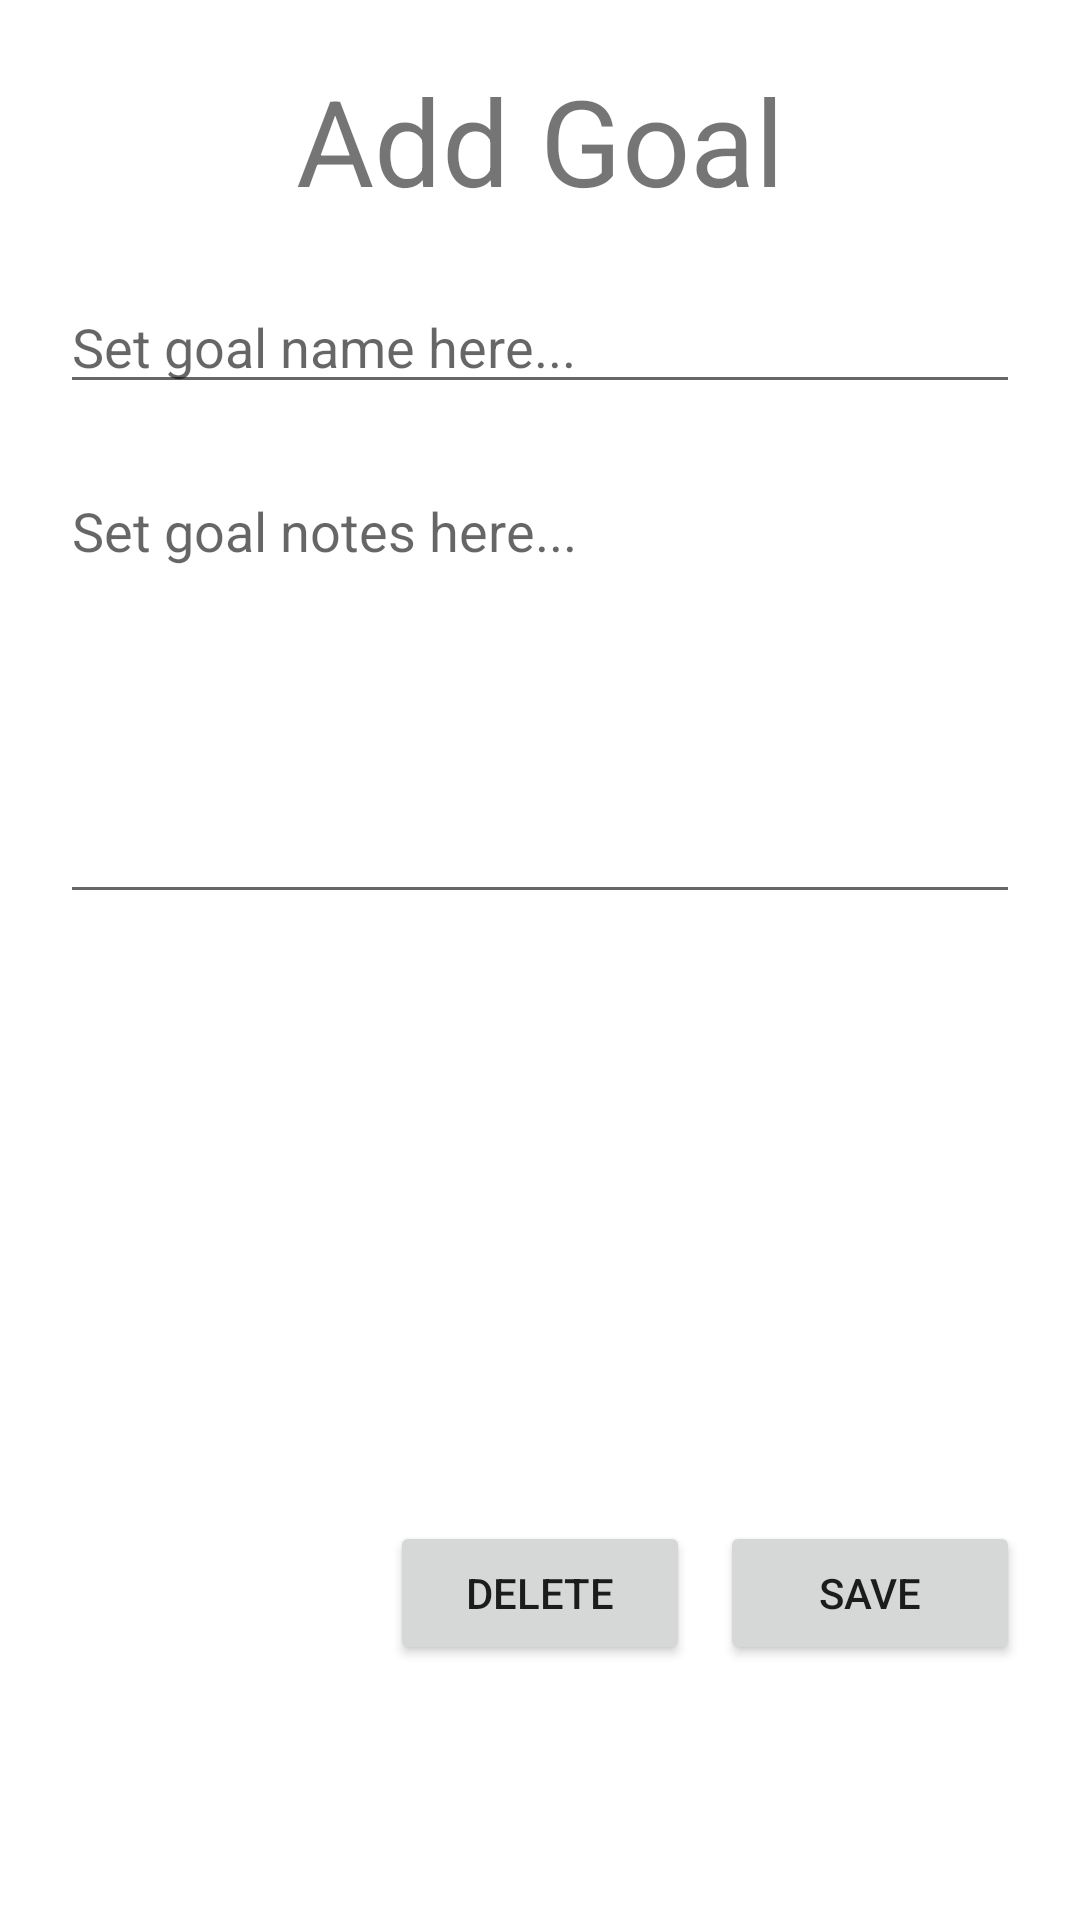

The Android layout XML behind this screen, and the referenced resources:
<!-- AndroidManifest.xml: application theme Theme.MyApplication -->
<!-- res/layout/fragment_add_goal.xml -->
<?xml version="1.0" encoding="utf-8"?>
<LinearLayout xmlns:android="http://schemas.android.com/apk/res/android"
    xmlns:tools="http://schemas.android.com/tools"
    android:layout_width="match_parent"
    android:layout_height="match_parent"
    android:orientation="vertical"
    android:paddingTop="20dp"
    android:paddingRight="20dp"
    android:paddingLeft="20dp"
    android:paddingBottom="85dp"
    tools:context=".ui.goals.AddGoalFragment"
    android:id="@+id/addGoalLayout">

    
    <TextView
        android:layout_width="match_parent"
        android:layout_height="wrap_content"
        android:gravity="center_horizontal"
        android:text="Add Goal"
        android:textSize="40dp"
        android:id="@+id/addGoalTitle"/>

    <EditText
        android:id="@+id/setGoalName"
        android:layout_width="match_parent"
        android:layout_height="wrap_content"
        android:ems="10"
        android:inputType="textPersonName"
        android:layout_gravity="center"
        android:hint="Set goal name here..."
        android:layout_marginTop="20dp"/>

    <EditText
        android:id="@+id/setGoalNotes"
        android:layout_width="match_parent"
        android:layout_height="150dp"
        android:ems="10"
        android:gravity="start|top"
        android:inputType="textMultiLine"
        android:hint="Set goal notes here..."
        android:layout_marginTop="20dp"/>

    <LinearLayout
        android:layout_width="match_parent"
        android:layout_height="match_parent"
        android:gravity="right"
        android:orientation="horizontal">

        <Button
            android:id="@+id/cancelGoal"
            android:layout_width="100dp"
            android:layout_height="wrap_content"
            android:layout_gravity="bottom|left"
            android:text="Delete" />

        <Button
            android:id="@+id/submitGoal"
            android:layout_width="100dp"
            android:layout_height="wrap_content"
            android:layout_marginLeft="10dp"
            android:layout_gravity="bottom|right"
            android:text="Save" />
    </LinearLayout>

</LinearLayout>
<!-- resources referenced by this layout -->
<resources>
  <style name="Theme.MyApplication" parent="Theme.MaterialComponents.DayNight.DarkActionBar">
          
          <item name="colorPrimary">@color/purple_500</item>
          <item name="colorPrimaryVariant">@color/purple_700</item>
          <item name="colorOnPrimary">@color/white</item>
          
          <item name="colorSecondary">@color/purple_700</item>
          <item name="colorSecondaryVariant">@color/purple_700</item>
          <item name="colorOnSecondary">@color/black</item>
          
          <item name="android:statusBarColor" tools:targetApi="l">?attr/colorPrimaryVariant</item>
          
      </style>
  <color name="purple_500">#FF6200EE</color>
  <color name="purple_700">#FF3700B3</color>
  <color name="white">#FFFFFFFF</color>
  <color name="black">#00646464</color>
</resources>
